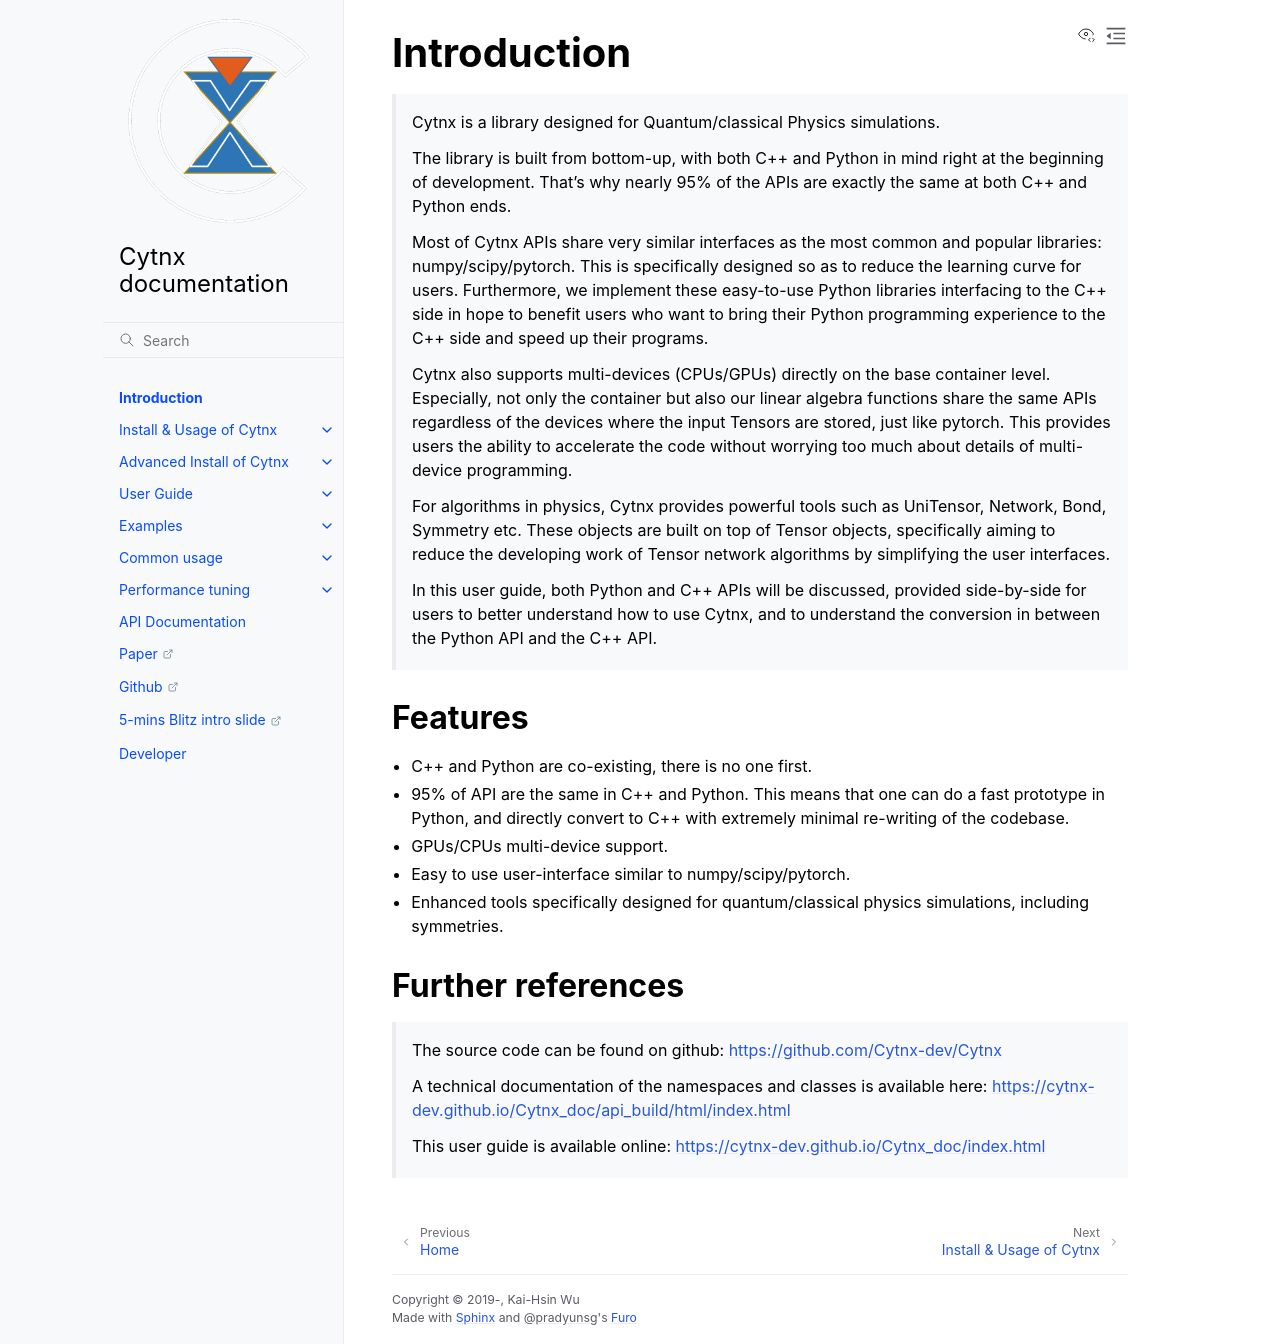

repository: Cytnx-dev/Cytnx_doc · page: Intro.html · generator: sphinx

Introduction
=================================
    Cytnx is a library designed for Quantum/classical Physics simulations. 

    The library is built from bottom-up, with both C++ and Python in mind right at the beginning of development. That's why nearly 95% of the APIs are exactly the same at both C++ and Python ends. 

    Most of Cytnx APIs share very similar interfaces as the most common and popular libraries: numpy/scipy/pytorch. This is specifically designed so as to reduce the learning curve for users. Furthermore, we implement these easy-to-use Python libraries interfacing to the C++ side in hope to benefit users who want to bring their Python programming experience to the C++ side and speed up their programs. 
    
    Cytnx also supports multi-devices (CPUs/GPUs) directly on the base container level. Especially, not only the container but also our linear algebra functions share the same APIs regardless of the devices where the input Tensors are stored, just like pytorch. This provides users the ability to accelerate the code without worrying too much about details of multi-device programming. 
    
    For algorithms in physics, Cytnx provides powerful tools such as UniTensor, Network, Bond, Symmetry etc. These objects are built on top of Tensor objects, specifically aiming to reduce the developing work of Tensor network algorithms by simplifying the user interfaces. 

    In this user guide, both Python and C++ APIs will be discussed, provided side-by-side for users to better understand how to use Cytnx, and to understand the conversion in between the Python API and the C++ API. 
    

Features
--------------
* C++ and Python are co-existing, there is no one first.
* 95% of API are the same in C++ and Python.
  This means that one can do a fast prototype in Python, and directly convert to C++ with extremely minimal re-writing of the codebase. 
* GPUs/CPUs multi-device support. 
* Easy to use user-interface similar to numpy/scipy/pytorch. 
* Enhanced tools specifically designed for quantum/classical physics simulations, including symmetries.

Further references
----------------------------
    The source code can be found on github:
    https://github.com/kaihsin/Cytnx  

    A technical documentation of the namespaces and classes is available here:
    https://kaihsin.github.io/Cytnx/docs/html/index.html  
